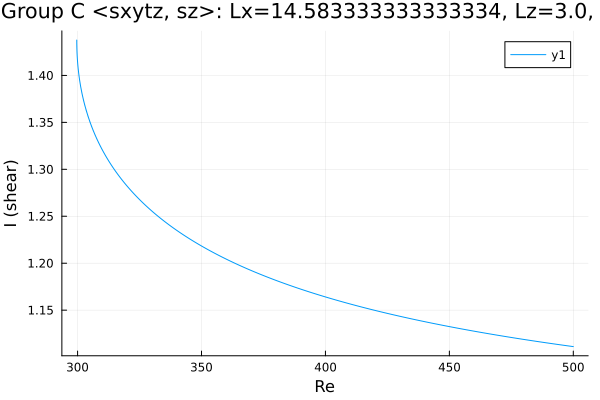

The table this chart was drawn from, first rows:
Re, shear
500.0, 1.111
498.8, 1.112
497.4, 1.112
495.9, 1.113
494.5, 1.113
493.1, 1.114
491.7, 1.114
490.3, 1.115
488.9, 1.115
487.5, 1.116
486, 1.116
484.6, 1.117
483.2, 1.118
481.8, 1.118
480.4, 1.119
479, 1.119
477.6, 1.12
476.1, 1.12
474.7, 1.121
473.3, 1.122
471.9, 1.122
470.5, 1.123
469.1, 1.123
467.7, 1.124
466.2, 1.125
464.8, 1.125
463.4, 1.126
462, 1.127
460.6, 1.127
459.2, 1.128
457.8, 1.129
456.3, 1.129
454.9, 1.13
453.5, 1.131
452.1, 1.131
450.7, 1.132
449.3, 1.133
447.9, 1.134
446.4, 1.134
445, 1.135
443.6, 1.136
442.2, 1.137
440.8, 1.137
439.4, 1.138
438, 1.139
436.5, 1.14
435.1, 1.14
433.7, 1.141
432.3, 1.142
430.9, 1.143
429.5, 1.144
428.1, 1.145
426.6, 1.146
425.2, 1.146
423.8, 1.147
422.4, 1.148
421, 1.149
419.6, 1.15
418.2, 1.151
416.7, 1.152
... 290 more rows
